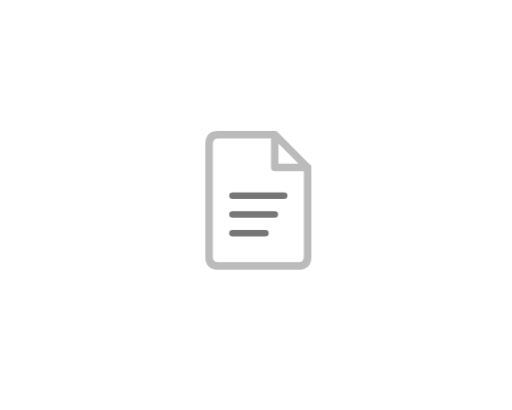
t = 0.00 s
t = 0.56 s: frame unchanged from t = 0.00 s, image omitted
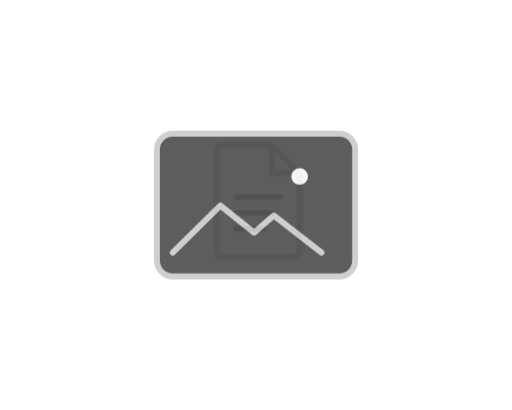
t = 1.30 s
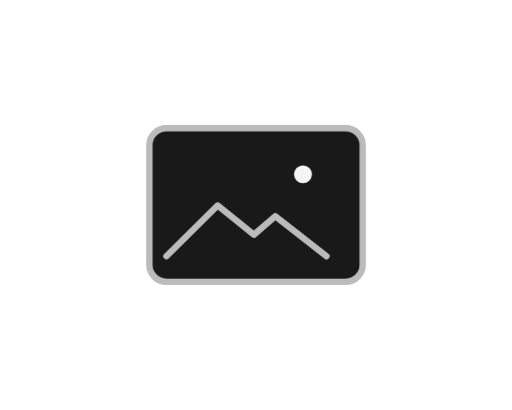
t = 1.85 s
t = 2.41 s: frame unchanged from t = 1.85 s, image omitted
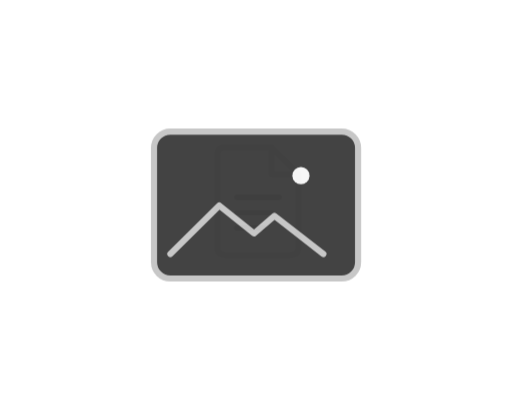
t = 3.15 s

The animated SVG that drew these frames (rendered in a browser with its animation timeline set to each time). Animation: 2 CSS @keyframes rules; one cycle of 3.70 s, repeats indefinitely.

<svg xmlns="http://www.w3.org/2000/svg" id="still" width="120" height="96" viewBox="0 0 120 96" role="img" aria-labelledby="title">
  <title id="title">Из файла в превью</title>
  <style>
  svg:target * { animation: none !important; }
  @media (prefers-reduced-motion: no-preference) {
    .file { animation: file 3.7s cubic-bezier(.42,0,.30,1) infinite; transform-origin: 60px 48px; }
    @keyframes file { 0%,20%,100% { opacity:1; transform:scale(1.1) } 50%,80% { opacity:0; transform:scale(.86) } }
    .preview { animation: preview 3.7s cubic-bezier(.42,0,.30,1) infinite; transform-origin: 60px 48px; }
    @keyframes preview { 0%,20%,100% { opacity:0; transform:scale(.76) } 50%,80% { opacity:1; transform:scale(1) } }
  }
</style>
  <g class="file" opacity="0">
    <path d="M50 59v-24q0 -2 2 -2h12l7 7v19q0 2 -2 2h-17q-2 0 -2 -2z M64 33v7h7" fill="none" stroke="#bbbbbb" stroke-width="1.6" stroke-linecap="round" stroke-linejoin="round" />
    <path d="M55 46h11" fill="none" stroke="#767676" stroke-width="1.4" stroke-linecap="round" stroke-linejoin="round" />
    <path d="M55 50h9" fill="none" stroke="#767676" stroke-width="1.4" stroke-linecap="round" stroke-linejoin="round" />
    <path d="M55 54h7" fill="none" stroke="#767676" stroke-width="1.4" stroke-linecap="round" stroke-linejoin="round" />
  </g>
  <g class="preview">
    <rect x="35" y="30" width="50" height="36" rx="4" fill="#191919" stroke="#bbbbbb" stroke-width="1.5" />
    <circle cx="71" cy="40.8" r="2.1" fill="#f5f5f5" />
    <path d="M39 60l12 -11.88l8.5 6.84l5 -4.32l12 9.36" fill="none" stroke="#bbbbbb" stroke-width="1.5" stroke-linecap="round" stroke-linejoin="round" />
  </g>
</svg>
